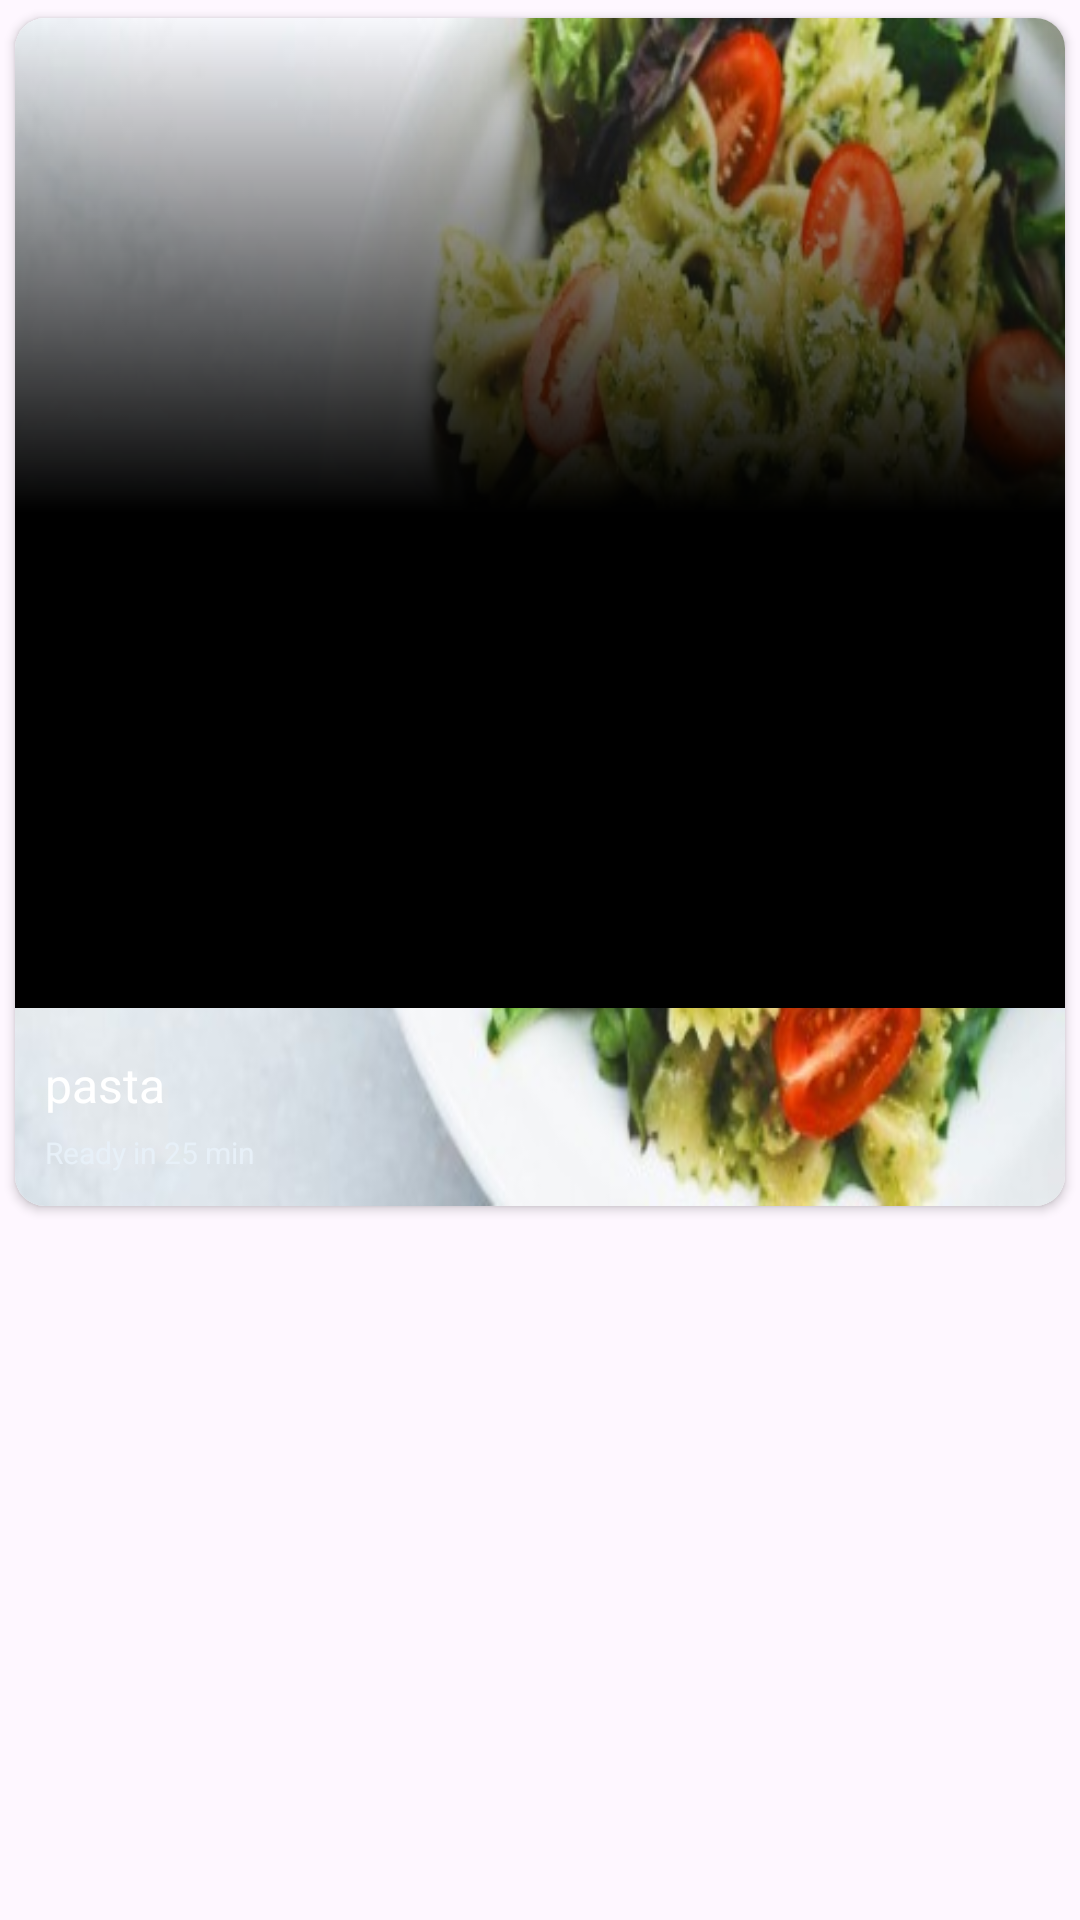

Write the Android layout XML for this screen, with the resource values it uses.
<!-- AndroidManifest.xml: application theme Theme.HomeActivity -->
<!-- res/layout/popular_viewholder.xml -->
<?xml version="1.0" encoding="utf-8"?>
<androidx.constraintlayout.widget.ConstraintLayout xmlns:android="http://schemas.android.com/apk/res/android"
    xmlns:tools="http://schemas.android.com/tools"
    android:layout_width="190dp"
    android:layout_height="190dp"
    android:layout_marginStart="10dp"
    xmlns:app="http://schemas.android.com/apk/res-auto">
    <androidx.cardview.widget.CardView
        android:layout_width="wrap_content"
        android:layout_height="wrap_content"
        android:elevation="16dp"
        app:cardCornerRadius="10dp"
        app:cardUseCompatPadding="true"

        tools:ignore="MissingConstraints">
        <ImageView
            android:id="@+id/randomRecipeImg"
            android:layout_width="match_parent"
            android:layout_height="match_parent"
            android:background="@drawable/foodimg1">
        </ImageView>
        <View
            android:layout_width="match_parent"
            android:layout_height="330dp"
            android:layout_alignParentBottom="true"
            android:layout_marginBottom="66dp"
            android:background="@drawable/gradient_bg" />
        <androidx.constraintlayout.widget.ConstraintLayout
            android:layout_width="match_parent"
            android:layout_height="match_parent">

            <LinearLayout
                android:layout_width="match_parent"
                android:layout_height="wrap_content"
                android:orientation="vertical"
                android:layout_marginBottom="6dp"
                app:layout_constraintBottom_toBottomOf="parent">

                <LinearLayout
                    android:layout_width="match_parent"
                    android:layout_height="wrap_content"
                    android:orientation="horizontal">

                    <androidx.constraintlayout.widget.ConstraintLayout
                        android:layout_width="match_parent"
                        android:layout_height="wrap_content"
                        android:layout_marginBottom="5dp">

                        <TextView
                            android:id="@+id/recipeName"
                            android:layout_width="match_parent"
                            android:layout_height="wrap_content"
                            android:layout_marginStart="10dp"
                            android:text="pasta"
                            android:textColor="@color/white"
                            android:textSize="16sp"
                            app:layout_constraintBottom_toBottomOf="parent"
                            app:layout_constraintEnd_toEndOf="parent"
                            app:layout_constraintHorizontal_bias="0.132"
                            app:layout_constraintStart_toStartOf="parent"
                            app:layout_constraintTop_toTopOf="parent">
                        </TextView>
                    </androidx.constraintlayout.widget.ConstraintLayout>

                </LinearLayout>
                <androidx.constraintlayout.widget.ConstraintLayout
                    android:layout_width="match_parent"
                    android:layout_height="wrap_content"
                    android:layout_marginBottom="5dp">

                    <TextView
                        android:id="@+id/readyIn"
                        android:layout_width="match_parent"
                        android:layout_height="wrap_content"
                        android:layout_marginStart="10dp"
                        android:text="Ready in 25 min"
                        android:textColor="@color/neutral_primary_grey2"
                        android:textSize="10sp"
                        app:layout_constraintBottom_toBottomOf="parent"
                        app:layout_constraintEnd_toEndOf="parent"
                        app:layout_constraintStart_toStartOf="parent"
                        app:layout_constraintTop_toTopOf="parent">

                    </TextView>
                </androidx.constraintlayout.widget.ConstraintLayout>

            </LinearLayout>

        </androidx.constraintlayout.widget.ConstraintLayout>

    </androidx.cardview.widget.CardView>
</androidx.constraintlayout.widget.ConstraintLayout>
<!-- resources referenced by this layout -->
<resources>
  <color name="neutral_primary_grey2">#E7F0F8</color>
  <color name="white">#FFFFFFFF</color>
  <!-- drawable foodimg1: jpg bitmap (drawable, 50064 bytes) -->
  <!-- drawable gradient_bg (drawable) -->
  <?xml version="1.0" encoding="utf-8"?>
  <layer-list xmlns:android="http://schemas.android.com/apk/res/android">
      <item>
          <shape android:shape="rectangle">
              <gradient
                  android:angle="270"
                  android:centerColor="@color/black"
                  android:endColor="@color/black"/>
          </shape>
      </item>
  </layer-list>
  <style name="Theme.HomeActivity" parent="Base.Theme.HomeActivity" />
  <color name="black">#FF000000</color>
  <style name="Base.Theme.HomeActivity" parent="Theme.Material3.DayNight.NoActionBar">
          
          
          <item name="android:windowDisablePreview">true</item>
      </style>
</resources>
